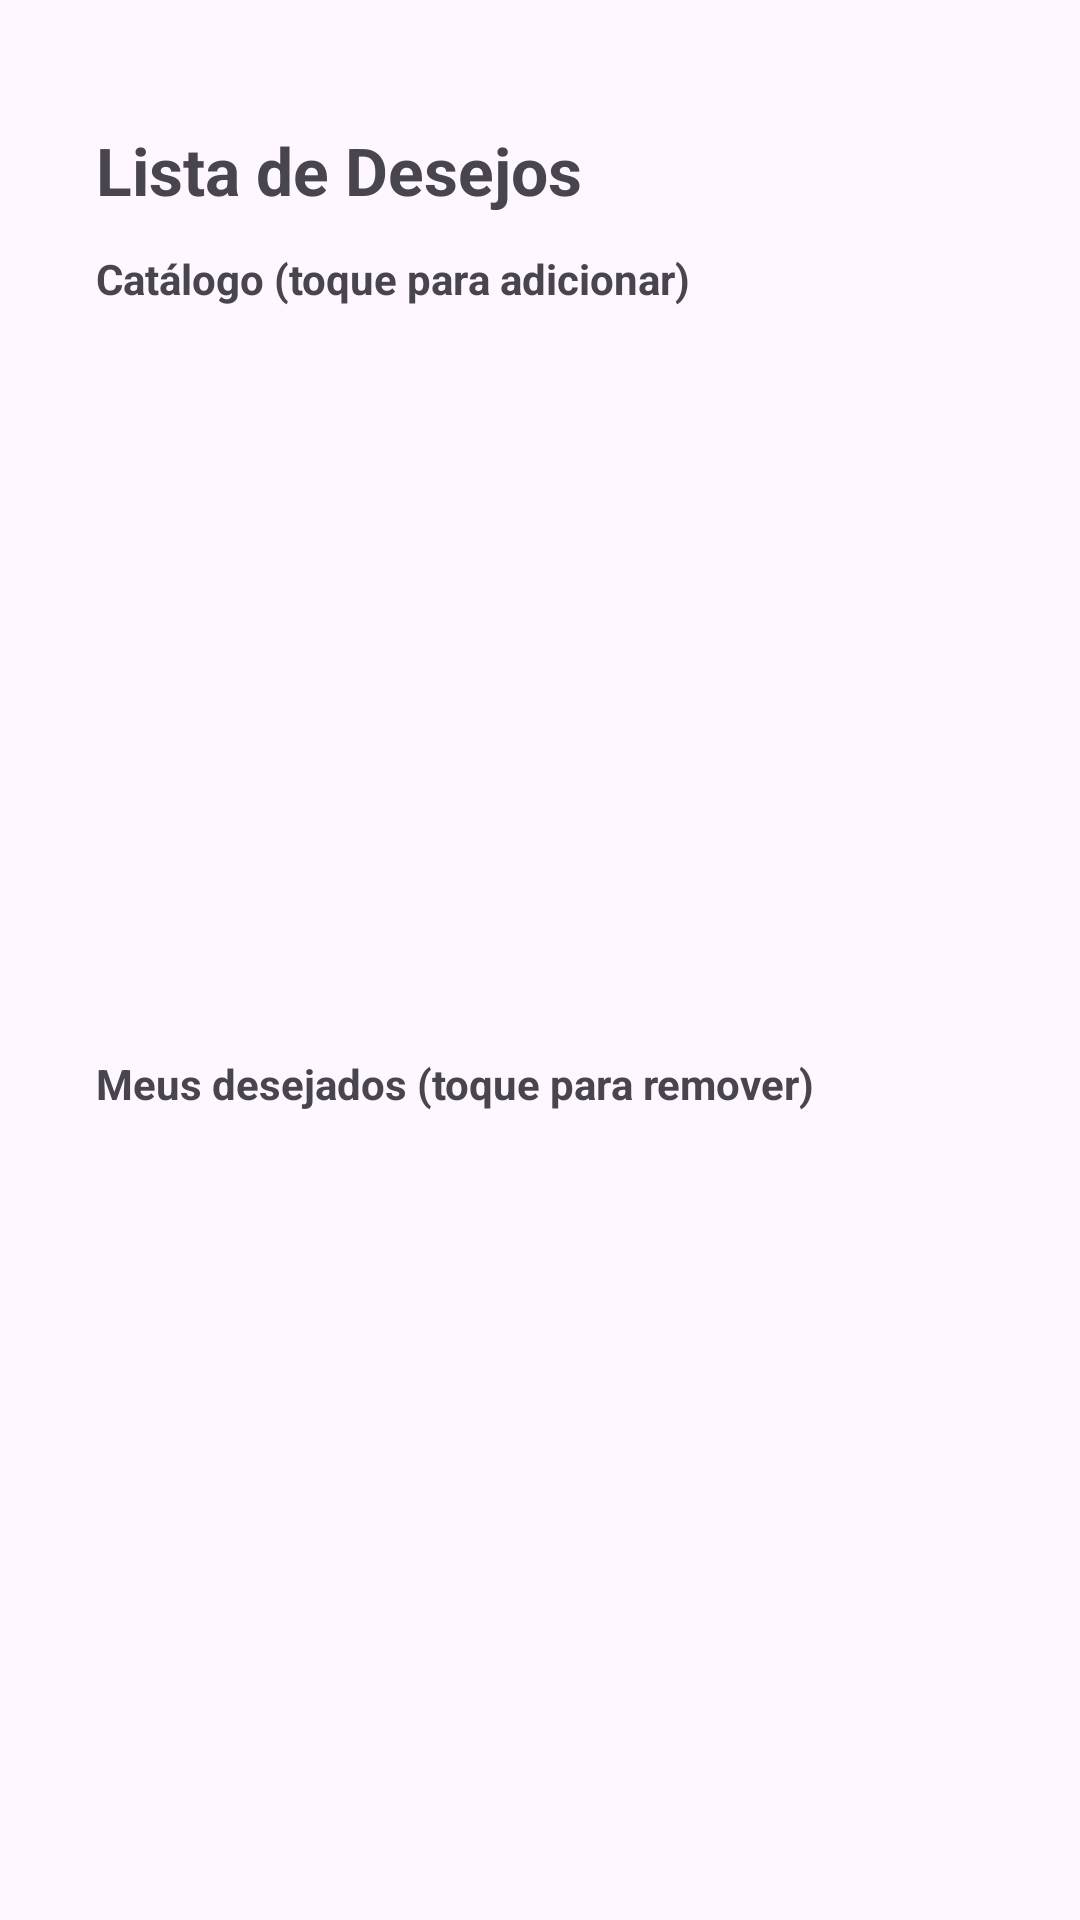

Produce the Android XML layout that renders to this screen, including the resource entries it uses.
<!-- AndroidManifest.xml: application theme Theme.ANDROID_Mayara -->
<!-- res/layout/activity_wishlist.xml -->
<?xml version="1.0" encoding="utf-8"?>
<LinearLayout xmlns:android="http://schemas.android.com/apk/res/android"
    xmlns:app="http://schemas.android.com/apk/res-auto"
    xmlns:tools="http://schemas.android.com/tools"
    android:id="@+id/wishList"
    android:layout_width="match_parent"
    android:orientation="vertical"
    android:layout_height="match_parent"
    tools:context=".WishlistActivity"
    android:padding="32dp">

    <TextView
        android:id="@+id/tvTopo"
        android:layout_width="wrap_content"
        android:layout_height="wrap_content"
        android:text="Lista de Desejos"
        android:textSize="22sp"
        android:layout_marginTop="10dp"
        android:textStyle="bold" />

    <TextView
        android:layout_width="wrap_content"
        android:layout_height="wrap_content"
        android:layout_marginTop="12dp"
        android:text="Catálogo (toque para adicionar)"
        android:textStyle="bold" />

    <ListView
        android:id="@+id/listCatalogo"
        android:layout_width="match_parent"
        android:layout_height="0dp"
        android:layout_weight="1"
        android:dividerHeight="8dp" />

    <TextView
        android:layout_width="wrap_content"
        android:layout_height="wrap_content"
        android:layout_marginTop="12dp"
        android:text="Meus desejados (toque para remover)"
        android:textStyle="bold" />

    <ListView
        android:id="@+id/listDesejos"
        android:layout_width="match_parent"
        android:layout_height="0dp"
        android:layout_weight="1"
        android:dividerHeight="8dp" />

</LinearLayout>
<!-- resources referenced by this layout -->
<resources>
  <style name="Theme.ANDROID_Mayara" parent="Base.Theme.ANDROID_Mayara" />
  <style name="Base.Theme.ANDROID_Mayara" parent="Theme.Material3.DayNight.NoActionBar">
          
          
      </style>
</resources>
